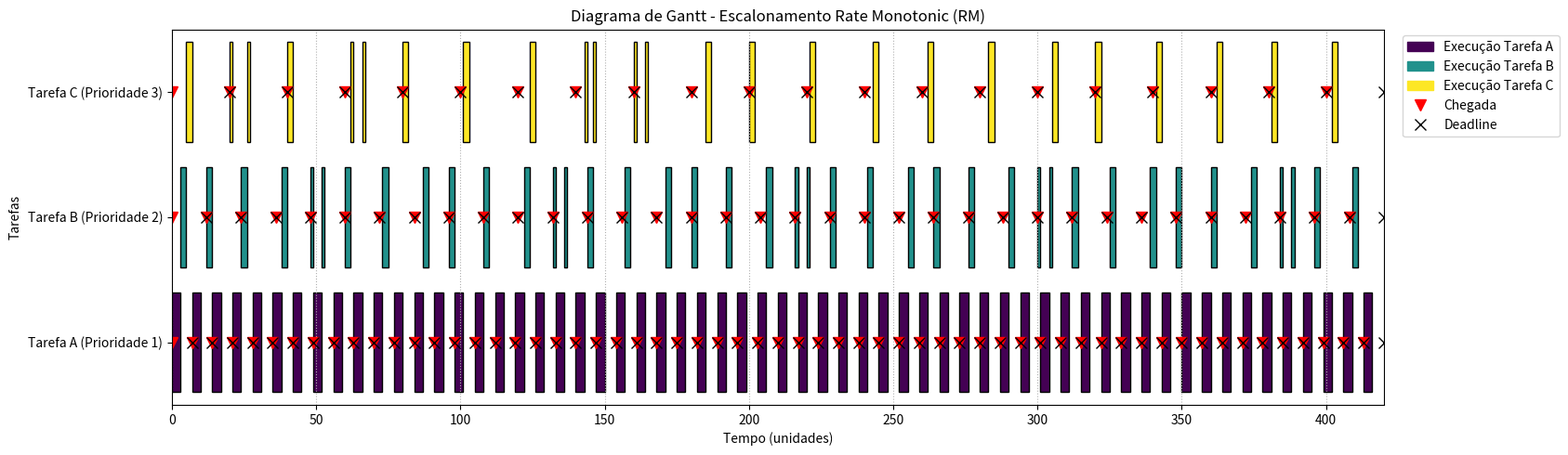

The script that saved this image:
import matplotlib.pyplot as plt
import matplotlib.patches as patches
import numpy as np

def calculate_hyperperiod(periods):
    """Calcula o hiperperíodo (Mínimo Múltiplo Comum) dos períodos das tarefas."""
    # A função np.lcm.reduce encontra o MMC de uma lista de números
    lcm = np.lcm.reduce(periods)
    return lcm

def rate_monotonic_scheduler(tasks):
    """
    Simula o escalonador Rate Monotonic (RM).

    Args:
        tasks (list): Uma lista de dicionários, onde cada dicionário representa uma tarefa.
                      Cada tarefa deve ter as chaves: 'name', 'C' (computação), 'T' (período).

    Returns:
        tuple: Uma tupla contendo o histórico do escalonamento (gantt_data) e o hiperperíodo.
    """
    # Atribui prioridade baseada no período (menor período, maior prioridade)
    # Ordena a lista de tarefas em ordem crescente de período
    tasks.sort(key=lambda x: x['T'])

    periods = [task['T'] for task in tasks]
    hyperperiod = calculate_hyperperiod(periods)

    # Inicializa variáveis de estado para cada tarefa
    for task in tasks:
        task['remaining_C'] = 0  # Tempo de computação restante para a instância atual
        task['next_arrival'] = 0 # Próximo momento de chegada da tarefa

    gantt_data = [] # Lista para armazenar o nome da tarefa em execução a cada instante de tempo
    
    # Loop de simulação, passo a passo no tempo (de 0 até o hiperperíodo)
    for t in range(hyperperiod):
        # 1. Verifica a chegada de novas instâncias de tarefas no tempo 't'
        for task in tasks:
            if t >= task['next_arrival']:
                # Verifica se a tarefa anterior terminou (deadline miss check - opcional)
                if task['remaining_C'] > 0:
                    print(f"AVISO: Deadline perdida para a tarefa {task['name']} no tempo {t}")
                
                # Reseta o tempo de computação e calcula a próxima chegada
                task['remaining_C'] = task['C']
                task['next_arrival'] += task['T']

        # 2. Seleciona a tarefa de maior prioridade pronta para executar
        # Filtra as tarefas que chegaram e ainda precisam de tempo de CPU
        ready_tasks = [task for task in tasks if task['remaining_C'] > 0]

        current_task = None
        if ready_tasks:
            # Como a lista 'tasks' já foi ordenada por período, a primeira tarefa
            # na lista 'ready_tasks' é a de maior prioridade.
            current_task = ready_tasks[0]

        # 3. "Executa" a tarefa, decrementa seu tempo restante e registra no log do Gantt
        if current_task:
            gantt_data.append(current_task['name'])
            current_task['remaining_C'] -= 1
        else:
            # Se não há tarefas prontas, a CPU fica ociosa ('Idle')
            gantt_data.append('Idle')

    return gantt_data, hyperperiod

def plot_gantt_chart(gantt_data, tasks, hyperperiod):
    """
    Gera um Diagrama de Gantt a partir dos dados do escalonador.
    """
    fig, ax = plt.subplots(figsize=(20, 5))

    task_names = [task['name'] for task in tasks]
    y_pos = {name: i for i, name in enumerate(task_names)}
    y_pos['Idle'] = -1 # Garante que 'Idle' não seja plotado

    # Define uma paleta de cores para as tarefas
    colors = plt.cm.get_cmap('viridis', len(task_names))
    task_colors = {task['name']: colors(i) for i, task in enumerate(tasks)}

    # Agrupa blocos de execução contíguos para desenhar os retângulos
    current_task_name = gantt_data[0]
    start_time = 0

    for t in range(1, hyperperiod):
        if gantt_data[t] != current_task_name:
            if current_task_name != 'Idle':
                # Desenha o bloco da tarefa que acabou de terminar
                ax.add_patch(patches.Rectangle(
                    (start_time, y_pos[current_task_name] - 0.4), # Posição (x, y)
                    t - start_time, # Largura (duração)
                    0.8, # Altura
                    facecolor=task_colors[current_task_name],
                    edgecolor='black'
                ))
            current_task_name = gantt_data[t]
            start_time = t

    # Plota o último bloco de execução
    if current_task_name != 'Idle':
         ax.add_patch(patches.Rectangle(
            (start_time, y_pos[current_task_name] - 0.4),
            hyperperiod - start_time,
            0.8,
            facecolor=task_colors[current_task_name],
            edgecolor='black'
        ))

    # Configurações visuais do gráfico
    ax.set_xlim(0, hyperperiod)
    ax.set_ylim(-0.5, len(task_names) - 0.5)

    ax.set_yticks(range(len(task_names)))
    ax.set_yticklabels([f"{task['name']} (Prioridade {i+1})" for i, task in enumerate(tasks)])
    ax.set_xlabel('Tempo (unidades)')
    ax.set_ylabel('Tarefas')
    ax.set_title('Diagrama de Gantt - Escalonamento Rate Monotonic (RM)')
    ax.grid(True, axis='x', linestyle=':')

    # Adiciona marcadores de chegada (instanciação) e deadline
    for i, task in enumerate(tasks):
        # Marcador de chegada (triângulo vermelho)
        for arrival in range(0, hyperperiod, task['T']):
            plt.plot(arrival, i, 'rv', markersize=8, label='Chegada' if arrival == 0 and i == 0 else "")
        # Marcador de deadline (X preto)
        for deadline in range(task['T'], hyperperiod + 1, task['T']):
            plt.plot(deadline, i, 'kx', markersize=8, label='Deadline' if deadline == task['T'] and i == 0 else "")
    
    # Cria a legenda do gráfico
    legend_patches = [patches.Patch(color=task_colors[t['name']], label=f"Execução {t['name']}") for t in tasks]
    handles, labels = plt.gca().get_legend_handles_labels()
    by_label = dict(zip(labels, handles)) # Remove legendas duplicadas
    plt.legend(handles=legend_patches + list(by_label.values()), bbox_to_anchor=(1.01, 1), loc='upper left')
    
    plt.tight_layout(rect=[0, 0, 0.85, 1])
    plt.show()


# --- Ponto de Entrada Principal ---
if __name__ == "__main__":
    # Definição do conjunto de tarefas da Tabela 1
    task_set = [
        {'name': 'Tarefa A', 'C': 3, 'T': 7},
        {'name': 'Tarefa B', 'C': 2, 'T': 12},
        {'name': 'Tarefa C', 'C': 2, 'T': 20},
    ]

    # Executa o escalonador para obter a sequência de execução
    schedule, simulation_time = rate_monotonic_scheduler(list(task_set)) # Passa uma cópia

    # Gera e exibe o Diagrama de Gantt
    # Reordena a lista original por prioridade para o gráfico
    task_set.sort(key=lambda x: x['T'])
    plot_gantt_chart(schedule, task_set, simulation_time)
